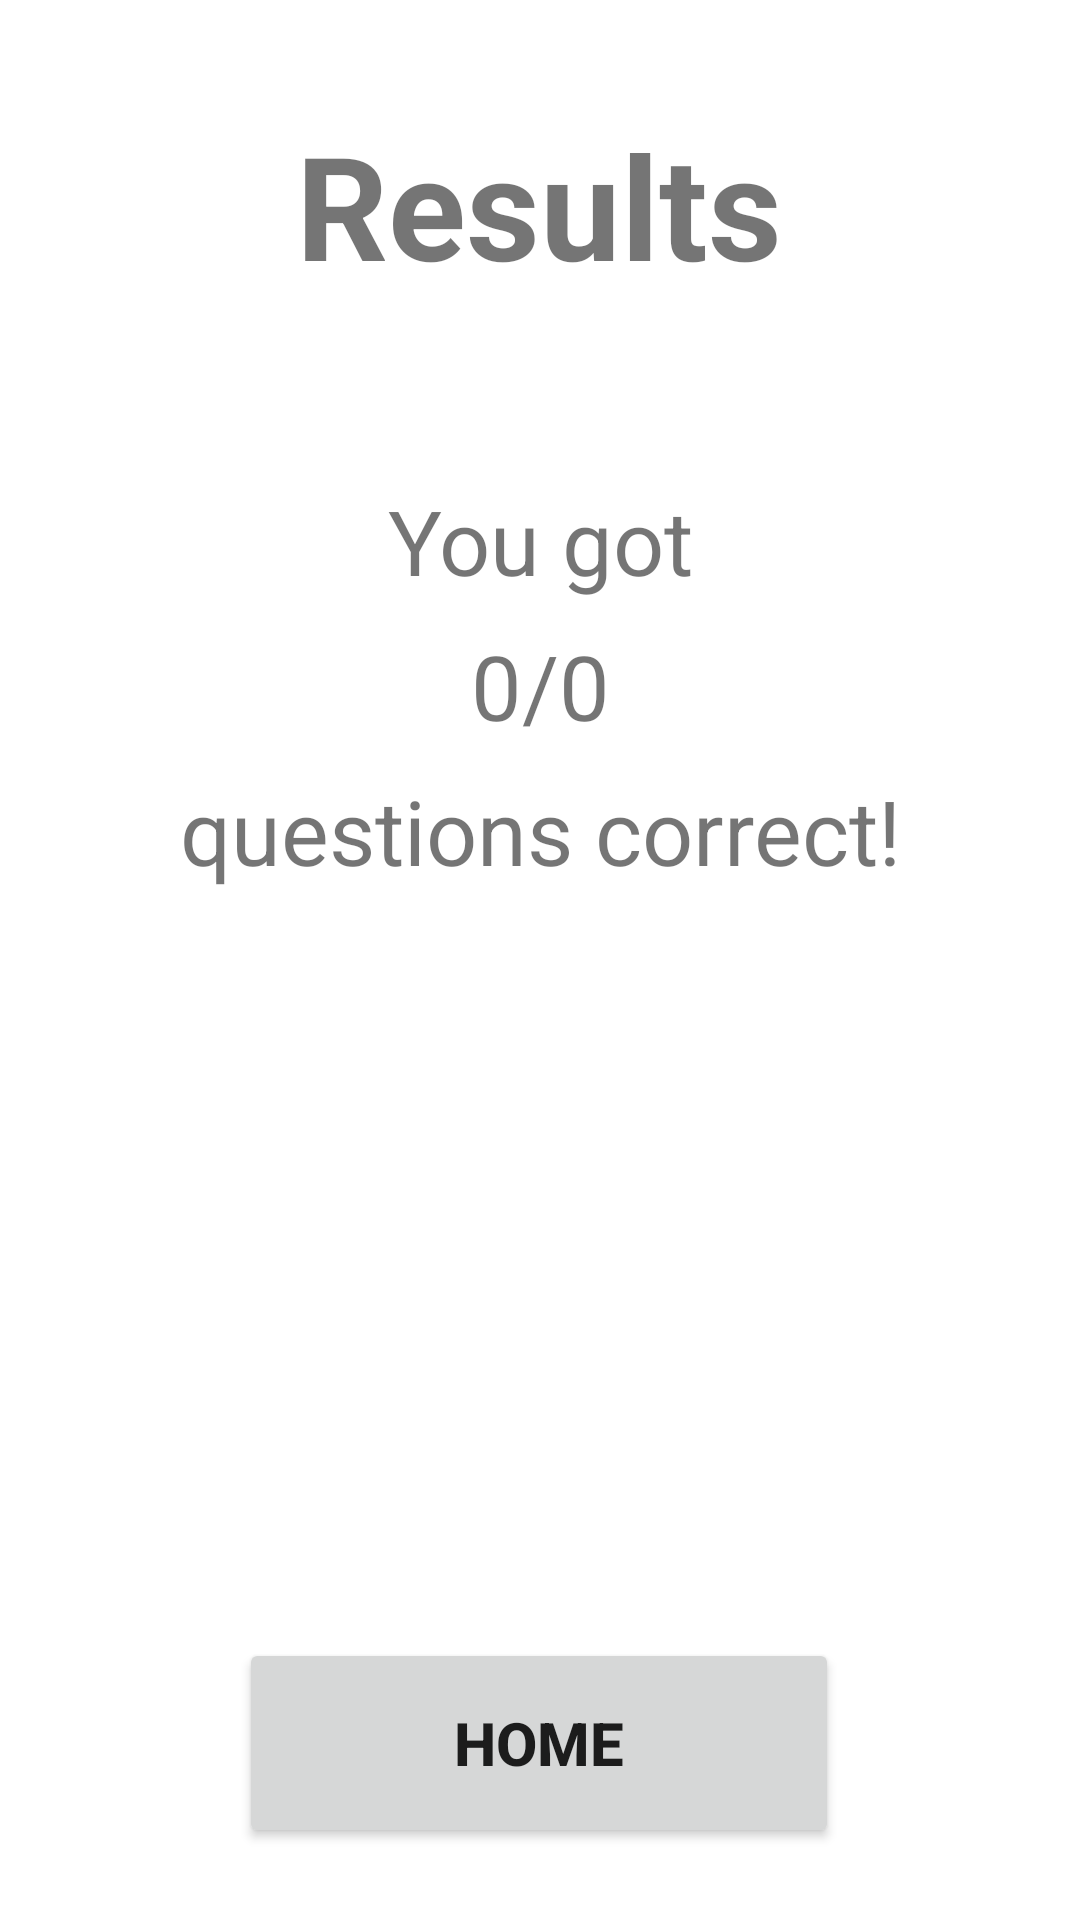

This screen was rendered from an Android layout file. Write that file and the resources it references.
<!-- AndroidManifest.xml: application theme Theme.UClicker -->
<!-- res/layout/activity_final_results.xml -->
<?xml version="1.0" encoding="utf-8"?>
<androidx.constraintlayout.widget.ConstraintLayout xmlns:android="http://schemas.android.com/apk/res/android"
    xmlns:app="http://schemas.android.com/apk/res-auto"
    xmlns:tools="http://schemas.android.com/tools"
    android:layout_width="match_parent"
    android:layout_height="match_parent"
    tools:context=".FinalResultsActivity">

    <TextView
        android:id="@+id/textView27"
        android:layout_width="350dp"
        android:layout_height="0dp"
        android:layout_marginTop="64dp"
        android:text="You got"
        android:textAlignment="center"
        android:textSize="30sp"
        app:layout_constraintEnd_toEndOf="parent"
        app:layout_constraintHorizontal_bias="0.491"
        app:layout_constraintStart_toStartOf="parent"
        app:layout_constraintTop_toBottomOf="@+id/textView26" />

    <TextView
        android:id="@+id/textView28"
        android:layout_width="350dp"
        android:layout_height="0dp"
        android:layout_marginTop="8dp"
        android:text="questions correct!"
        android:textAlignment="center"
        android:textSize="30sp"
        app:layout_constraintEnd_toEndOf="parent"
        app:layout_constraintHorizontal_bias="0.491"
        app:layout_constraintStart_toStartOf="parent"
        app:layout_constraintTop_toBottomOf="@+id/textView25" />

    <TextView
        android:id="@+id/textView26"
        android:layout_width="300dp"
        android:layout_height="60dp"
        android:layout_marginTop="36dp"
        android:text="Results"
        android:textAlignment="center"
        android:textSize="48dp"
        android:textStyle="bold"
        app:layout_constraintEnd_toEndOf="parent"
        app:layout_constraintHorizontal_bias="0.495"
        app:layout_constraintStart_toStartOf="parent"
        app:layout_constraintTop_toTopOf="parent" />

    <Button
        android:id="@+id/button5"
        android:layout_width="200dp"
        android:layout_height="70dp"
        android:layout_marginBottom="24dp"
        android:text="Home"
        android:textSize="20sp"
        android:textStyle="bold"
        app:layout_constraintBottom_toBottomOf="parent"
        app:layout_constraintEnd_toEndOf="parent"
        app:layout_constraintHorizontal_bias="0.497"
        app:layout_constraintStart_toStartOf="parent" />

    <TextView
        android:id="@+id/textView25"
        android:layout_width="350dp"
        android:layout_height="0dp"
        android:layout_marginTop="8dp"
        android:text="0/0"
        android:textAlignment="center"
        android:textSize="30sp"
        app:layout_constraintEnd_toEndOf="parent"
        app:layout_constraintHorizontal_bias="0.491"
        app:layout_constraintStart_toStartOf="parent"
        app:layout_constraintTop_toBottomOf="@+id/textView27" />
</androidx.constraintlayout.widget.ConstraintLayout>
<!-- resources referenced by this layout -->
<resources>
  <style name="Theme.UClicker" parent="Theme.MaterialComponents.DayNight.DarkActionBar">
          
          <item name="colorPrimary">@color/purple_500</item>
          <item name="colorPrimaryVariant">@color/purple_700</item>
          <item name="colorOnPrimary">@color/white</item>
          
          <item name="colorSecondary">@color/teal_200</item>
          <item name="colorSecondaryVariant">@color/teal_700</item>
          <item name="colorOnSecondary">@color/black</item>
          
          <item name="android:statusBarColor">?attr/colorPrimaryVariant</item>
          
      </style>
  <!-- not gathered from this repository: default colours our renderer supplied (Android Studio template values) -->
  <color name="purple_500">#FF6200EE</color>
  <color name="purple_700">#FF3700B3</color>
  <color name="teal_200">#FF03DAC5</color>
  <color name="teal_700">#FF018786</color>
  <color name="black">#FF000000</color>
  <color name="white">#FFFFFFFF</color>
</resources>
